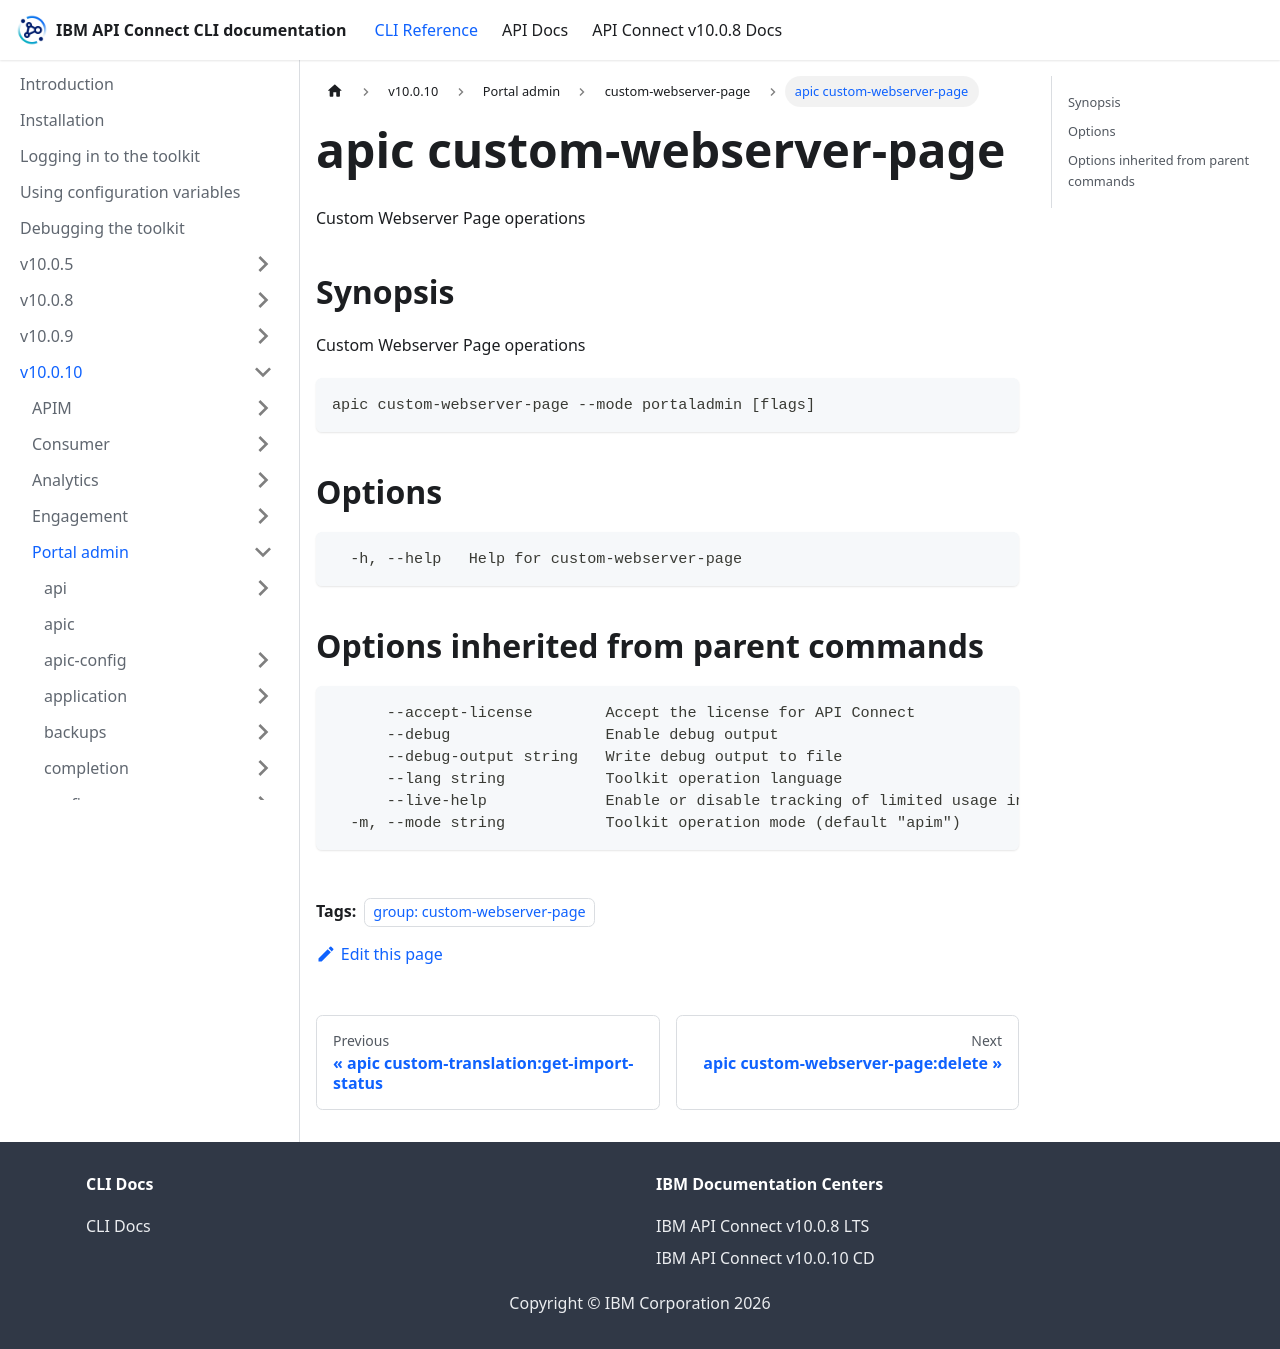

repository: ibm-apiconnect/clidocs · page: docs/v10010/portaladmin/custom-webserver-page/apic_custom-webserver-page.html · generator: docusaurus

---
tags:
- "group: custom-webserver-page"
---
# apic custom-webserver-page

Custom Webserver Page operations

## Synopsis

Custom Webserver Page operations

```
apic custom-webserver-page --mode portaladmin [flags]
```


## Options

```
  -h, --help   Help for custom-webserver-page
```

## Options inherited from parent commands

```
      --accept-license        Accept the license for API Connect
      --debug                 Enable debug output
      --debug-output string   Write debug output to file
      --lang string           Toolkit operation language
      --live-help             Enable or disable tracking of limited usage information
  -m, --mode string           Toolkit operation mode (default "apim")
```
